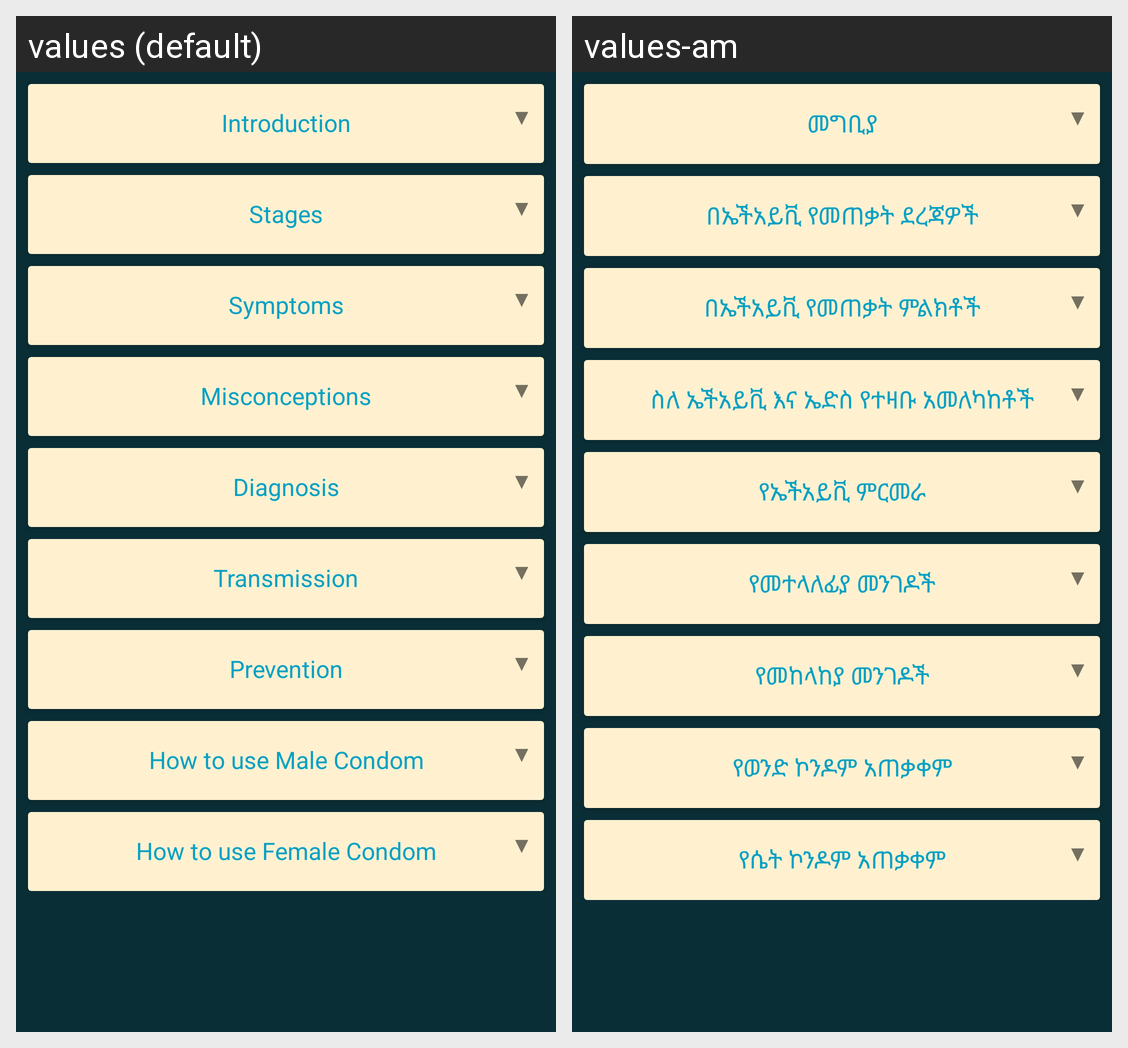

Here is an Android app screen in its default locale and in the app's own translations. Write out the translated-string differences for the strings that appear on this screen.
Android screen res/layout/hiv_content_tab.xml rendered under 2 locales, left to right: values (default), values-am. Device: Nexus 5 (rendered at 1080×1920; each locale shown at half size, 540×960, under a caption strip naming it); theme Theme.AppCompat.Light.NoActionBar.
Strings drawn on this screen, with the default value and each locale's value (text and hints the layout hard-codes, and strings that could not be matched under every locale, appear in the picture but are not listed):

hiv_intro
  values: Introduction
  values-am: መግቢያ

down_arrow
  values: ▼
  values-am: ▼

hiv_stages
  values: Stages
  values-am: በኤችአይቪ የመጠቃት ደረጃዎች

hiv_syptoms
  values: Symptoms
  values-am: በኤችአይቪ የመጠቃት ምልክቶች

hiv_misconceptions
  values: Misconceptions
  values-am: ስለ ኤችአይቪ እና ኤድስ የተዛቡ አመለካከቶች

hiv_diagnosis
  values: Diagnosis
  values-am: የኤችአይቪ ምርመራ

hiv_transmission
  values: Transmission
  values-am: የመተላለፊያ መንገዶች

hiv_prevention
  values: Prevention
  values-am: የመከላከያ መንገዶች

hiv_male_condom
  values: How to use Male Condom
  values-am: የወንድ ኮንዶም አጠቃቀም

hiv_female_condom
  values: How to use Female Condom
  values-am: የሴት ኮንዶም አጠቃቀም
